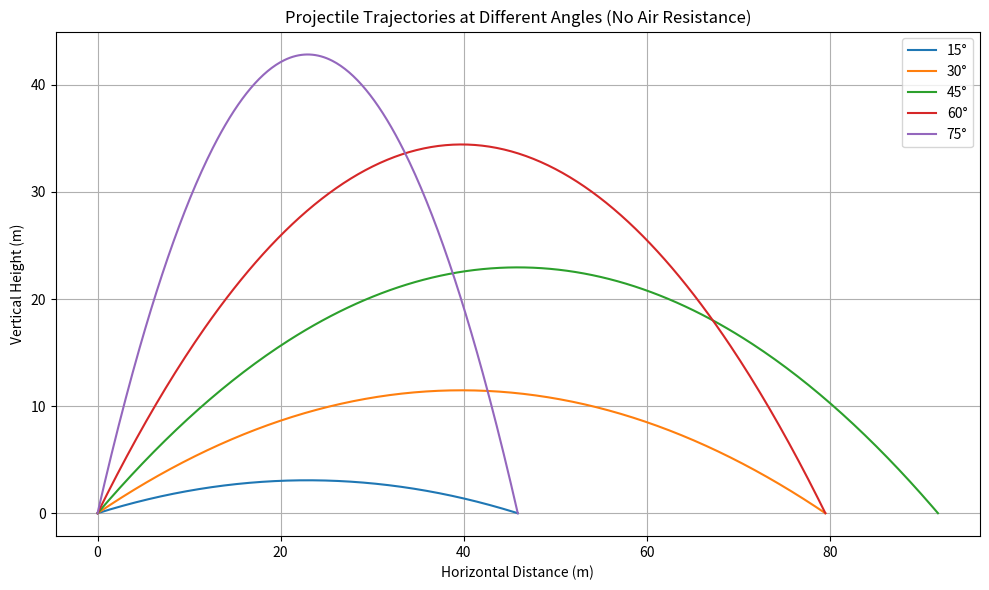
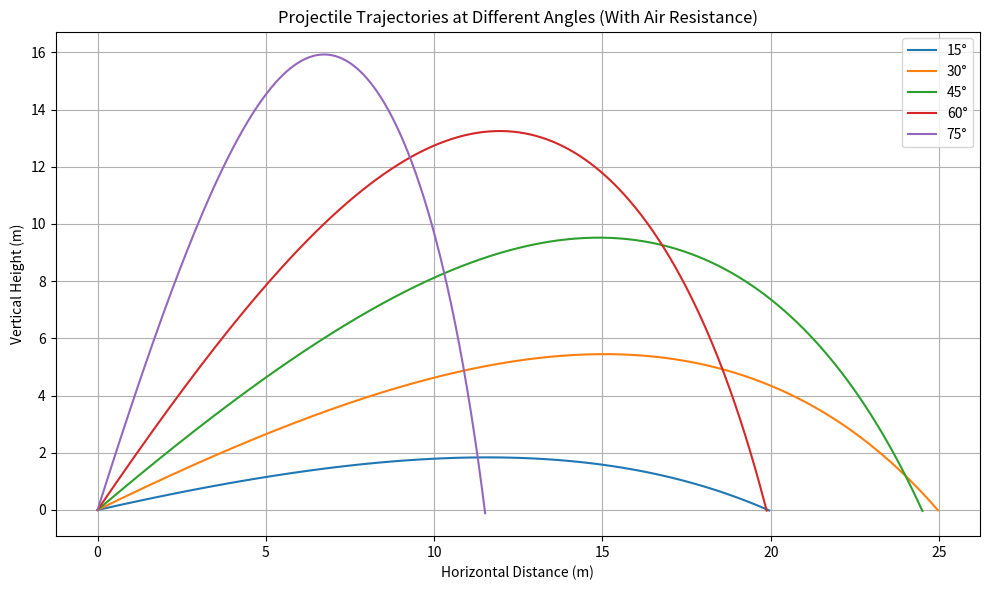

Recreate these plots in Python, in order.
import matplotlib.pyplot as plt
import numpy as np

# Constants
v = 30  # Initial speed in m/s
g = 9.8  # Acceleration due to gravity in m/s^2

# Time steps
t = np.linspace(0, 6, num=500)

# Function to calculate x, y for a given angle (ideal projectile, no air resistance)
def projectile_ideal(v, angle_deg):
    theta = np.radians(angle_deg)
    t_flight = 2 * v * np.sin(theta) / g
    t_vals = np.linspace(0, t_flight, num=300)
    x = v * np.cos(theta) * t_vals
    y = v * np.sin(theta) * t_vals - 0.5 * g * t_vals**2
    return x, y

# Angles to simulate
angles = [15, 30, 45, 60, 75]

# Plot ideal trajectories
plt.figure(figsize=(10, 6))
for angle in angles:
    x, y = projectile_ideal(v, angle)
    plt.plot(x, y, label=f"{angle}°")

plt.title("Projectile Trajectories at Different Angles (No Air Resistance)")
plt.xlabel("Horizontal Distance (m)")
plt.ylabel("Vertical Height (m)")
plt.legend()
plt.grid(True)
plt.tight_layout()
plt.show()

# Simulate air resistance by adding a deceleration term proportional to velocity (simplified drag)
def projectile_with_air_resistance(v0, angle_deg, k=0.05, dt=0.01):
    theta = np.radians(angle_deg)
    vx = v0 * np.cos(theta)
    vy = v0 * np.sin(theta)

    x, y = [0], [0]
    while y[-1] >= 0:
        v = np.sqrt(vx**2 + vy**2)
        ax = -k * v * vx
        ay = -g - k * v * vy
        vx += ax * dt
        vy += ay * dt
        x.append(x[-1] + vx * dt)
        y.append(y[-1] + vy * dt)
    return x, y

# Plot trajectories with air resistance
plt.figure(figsize=(10, 6))
for angle in angles:
    x, y = projectile_with_air_resistance(v, angle)
    plt.plot(x, y, label=f"{angle}°")

plt.title("Projectile Trajectories at Different Angles (With Air Resistance)")
plt.xlabel("Horizontal Distance (m)")
plt.ylabel("Vertical Height (m)")
plt.legend()
plt.grid(True)
plt.tight_layout()
plt.show()
